Run: headless pygame with SDL's dummy video driver; simulated clock (each Clock.tick advances the game by its frame time, no real sleeping); random seed 0; keys injected as events and as key.get_pressed() state; mouse plan: one left click at the window centre at the start of phase 2, then a move to the lower-right quarter at the start of phase 3.
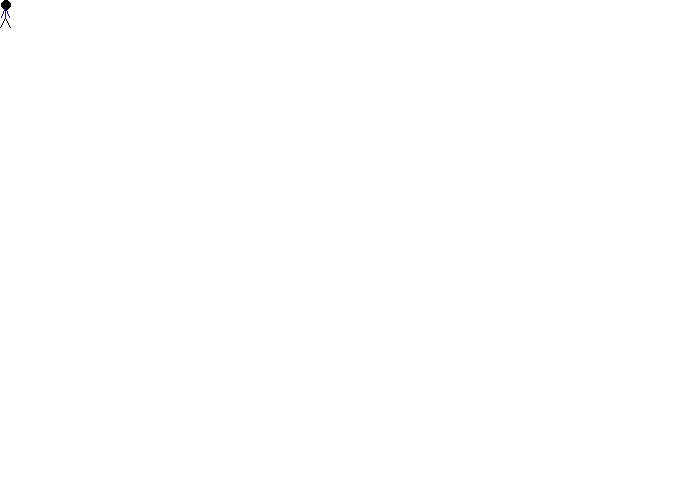
Frame 1 of 4 · flips 1–60 · no input
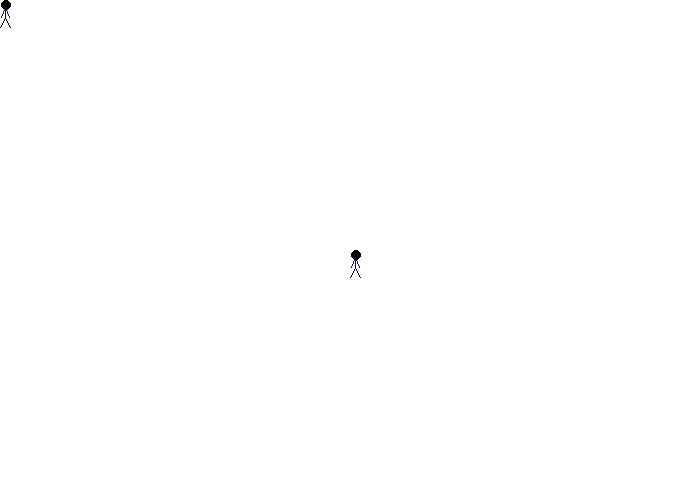
Frame 2 of 4 · flips 61–180 · clicked the window centre · tapped SPACE, RETURN · held RIGHT (→), D
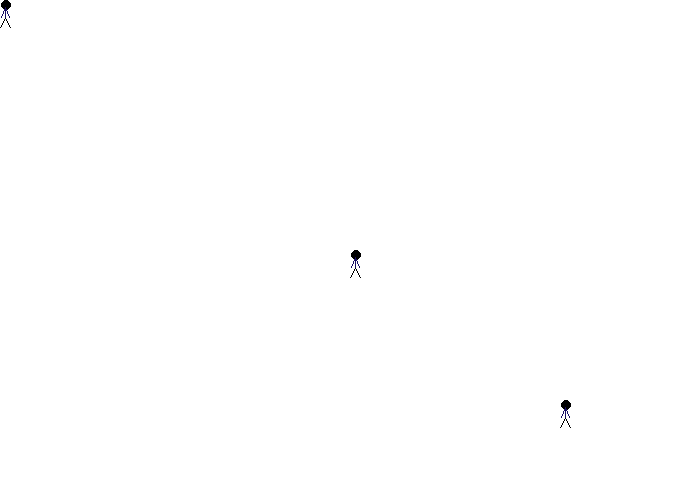
Frame 3 of 4 · flips 181–300 · moved the mouse to the lower-right quarter · held DOWN (↓), S
Frame 4 of 4 · flips 301–420 · held LEFT (←), A, UP (↑), W · screen unchanged from frame 3, image omitted

The pygame program that drew these frames:

# import pygame

# pygame.init()

# WHITE = (255, 255, 255)
# BLACK = (0, 0, 0)
# GREEN = (0, 255, 0)

# screen = pygame.display.set_mode((700, 500))
# clock = pygame.time.Clock()

# done = True
# xpos = 0
# ypos = 0
# x_change = 1
# y_change = 1
# while done:
#     for event in pygame.event.get():
#         if event.type == pygame.QUIT:
#             done = False

#     pygame.draw.rect(screen, GREEN, [xpos, ypos, 30, 30])
#     xpos += x_change
#     ypos += y_change

#     if ypos > 470 or ypos < 0:
#         y_change = -1 * y_change
#     if xpos > 670 or xpos < 0:
#         x_change = -1 * x_change

#     pygame.display.flip()
#     clock.tick(200)


# import pygame
# pygame.init()
# WHITE = (255, 255, 255)
# BLACK = (0, 0, 0)
# GREEN = (0, 255, 0)
# screen = pygame.display.set_mode((700, 500))
# def draw_snowman(screen, x, y):
#     # draw a circle for the head
#     pygame.draw.ellipse(screen, WHITE, [35+x, 0+y, 25, 25])
#     # draw the middle snowman circle
#     pygame.draw.ellipse(screen, WHITE, [23+x, 20+y, 50, 50])
#     # draw the bottom snowman circle
#     pygame.draw.ellipse(screen, WHITE, [0+x, 65+y, 100, 100])
# draw_snowman(screen, 10, 10)
# draw_snowman(screen, 300, 10)
# draw_snowman(screen, 10, 300)
# pygame.display.flip()
# done = True
# while done:
#     for event in pygame.event.get():
#         if event.type == pygame.QUIT:
#             done = False


import pygame
pygame.init()

BLACK = (0, 0, 0)
WHITE = (255, 255, 255)
GREEN = (0, 255, 0)
CUSTOM_COLOR = (25, 15, 102)


def draw_stick_figure(screen, x, y):
    # Head
    pygame.draw.ellipse(screen, BLACK, [1+x, y, 10, 10])
    # Legs
    pygame.draw.line(screen, BLACK, [5+x, 17+y], [10+x, 27+y])
    pygame.draw.line(screen, BLACK, [5+x, 17+y], [x, 27+y])
    # Body
    pygame.draw.line(screen, CUSTOM_COLOR, [5+x, 17+y], [5+x, 7+y])
    # Arms
    pygame.draw.line(screen, CUSTOM_COLOR, [5+x, 7+y], [9+x, 17+y])
    pygame.draw.line(screen, CUSTOM_COLOR, [5+x, 7+y], [1+x, 17+y])


screen = pygame.display.set_mode((700, 500))
pygame.display.set_caption("Stick Game")
screen.fill(WHITE)
clock = pygame.time.Clock()
done = True
while done:
    for event in pygame.event.get():
        if event.type == pygame.QUIT:
            done = False

    pos = pygame.mouse.get_pos()
    x = pos[0]
    y = pos[1]
    draw_stick_figure(screen, x, y)
    pygame.display.flip()
    clock.tick(10)
